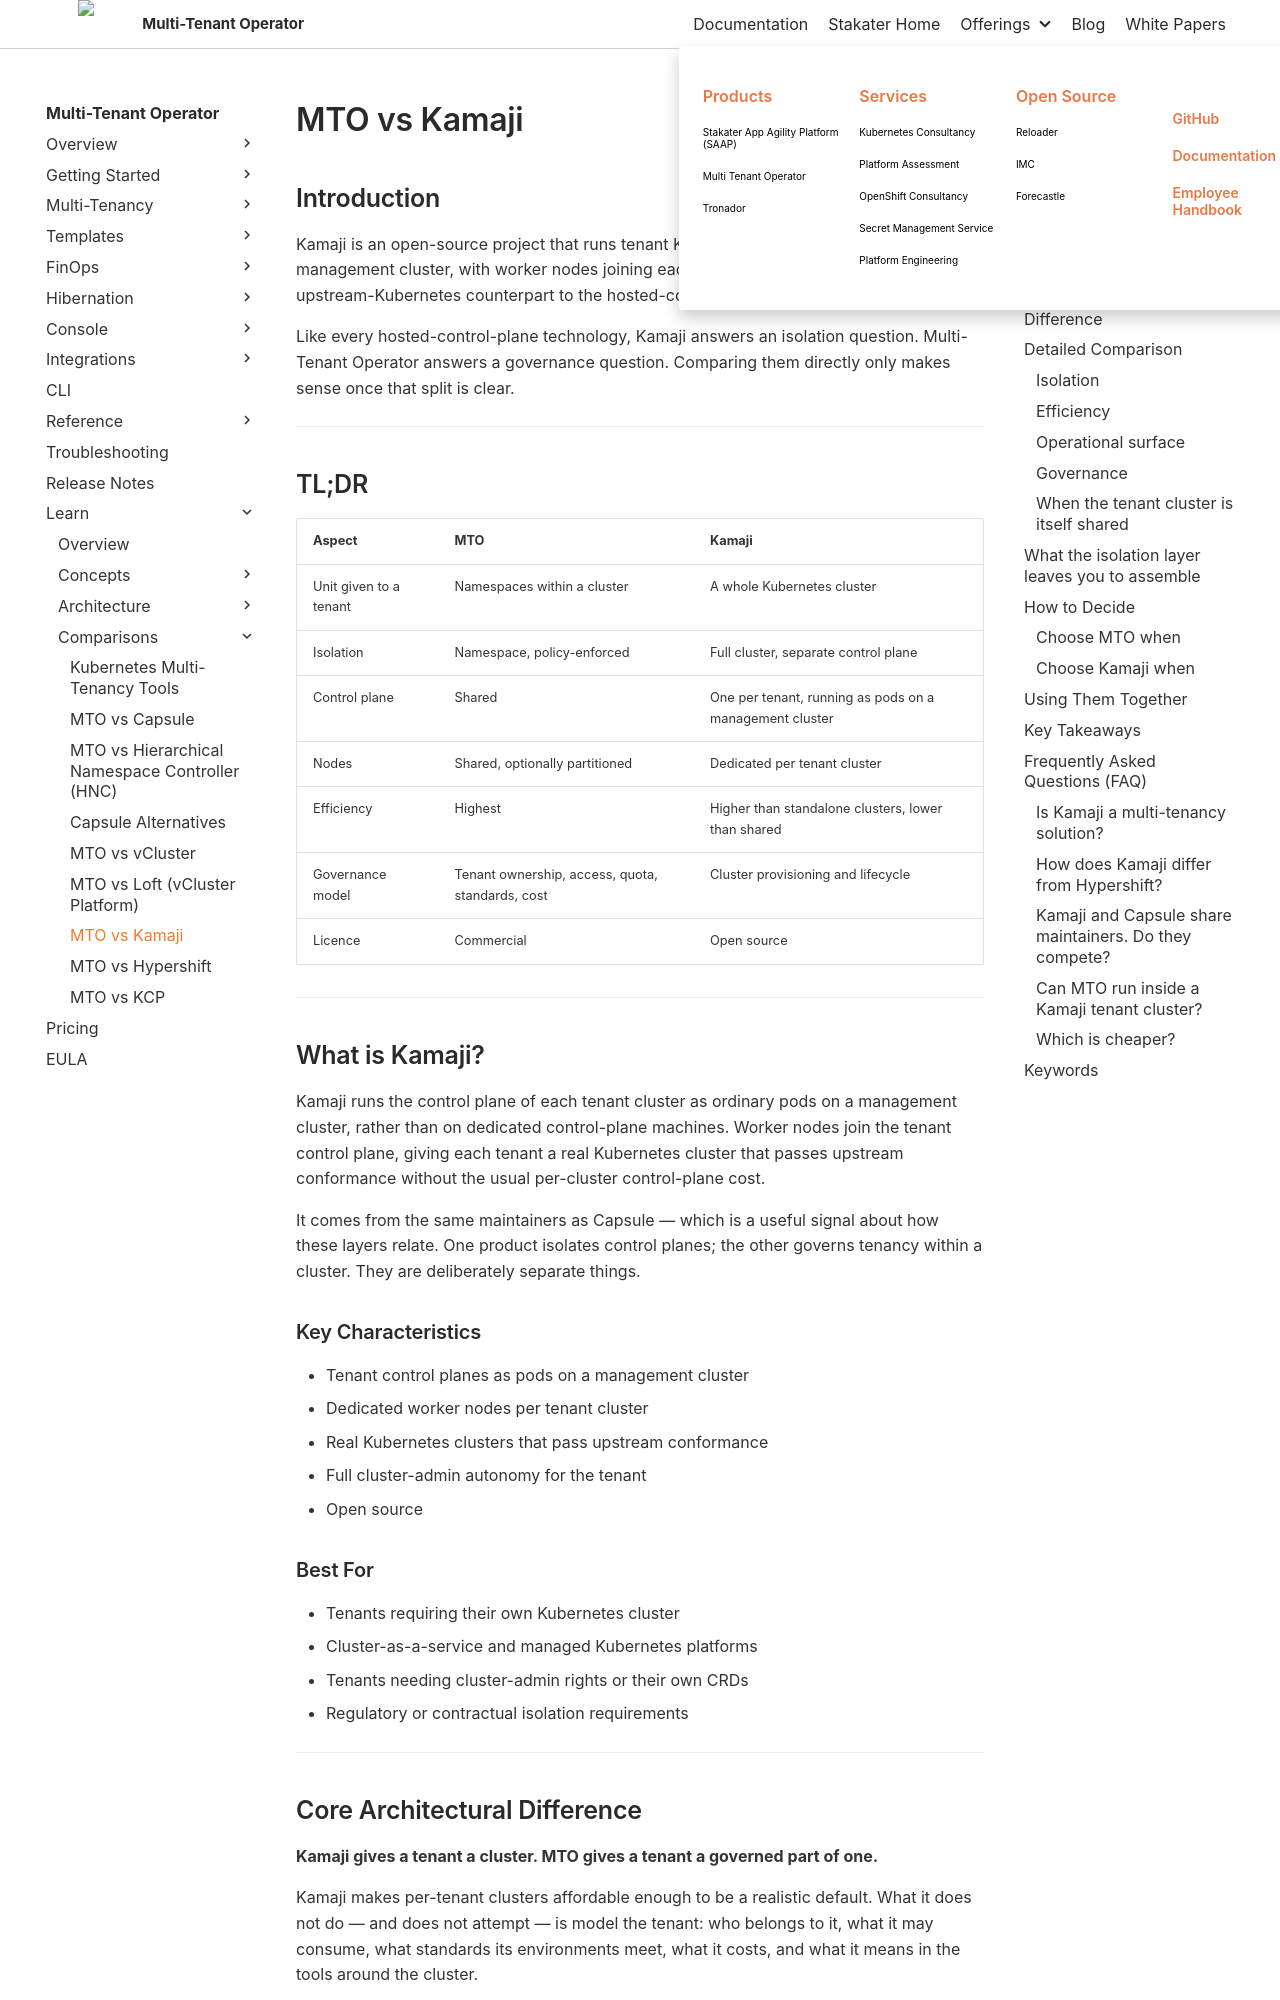

repository: stakater/mto-docs · page: 1.10/learn/mto-vs-kamaji.html · generator: mkdocs

# MTO vs Kamaji

## Introduction

Kamaji is an open-source project that runs tenant Kubernetes control planes as pods on a management cluster, with worker nodes joining each tenant control plane. It is the upstream-Kubernetes counterpart to the hosted-control-plane idea.

Like every hosted-control-plane technology, Kamaji answers an isolation question. Multi-Tenant Operator answers a governance question. Comparing them directly only makes sense once that split is clear.

---

## TL;DR

| Aspect | MTO | Kamaji |
|--------|-----|----------|
| Unit given to a tenant | Namespaces within a cluster | A whole Kubernetes cluster |
| Isolation | Namespace, policy-enforced | Full cluster, separate control plane |
| Control plane | Shared | One per tenant, running as pods on a management cluster |
| Nodes | Shared, optionally partitioned | Dedicated per tenant cluster |
| Efficiency | Highest | Higher than standalone clusters, lower than shared |
| Governance model | Tenant ownership, access, quota, standards, cost | Cluster provisioning and lifecycle |
| Licence | Commercial | Open source |

---

## What is Kamaji?

Kamaji runs the control plane of each tenant cluster as ordinary pods on a management cluster, rather than on dedicated control-plane machines. Worker nodes join the tenant control plane, giving each tenant a real Kubernetes cluster that passes upstream conformance without the usual per-cluster control-plane cost.

It comes from the same maintainers as Capsule — which is a useful signal about how these layers relate. One product isolates control planes; the other governs tenancy within a cluster. They are deliberately separate things.

### Key Characteristics

- Tenant control planes as pods on a management cluster
- Dedicated worker nodes per tenant cluster
- Real Kubernetes clusters that pass upstream conformance
- Full cluster-admin autonomy for the tenant
- Open source

### Best For

- Tenants requiring their own Kubernetes cluster
- Cluster-as-a-service and managed Kubernetes platforms
- Tenants needing cluster-admin rights or their own CRDs
- Regulatory or contractual isolation requirements

---

## Core Architectural Difference

**Kamaji gives a tenant a cluster. MTO gives a tenant a governed part of one.**

Kamaji makes per-tenant clusters affordable enough to be a realistic default. What it does not do — and does not attempt — is model the tenant: who belongs to it, what it may consume, what standards its environments meet, what it costs, and what it means in the tools around the cluster.

Those questions arrive after the cluster exists, and they arrive again inside any tenant cluster that serves more than one team.

---
